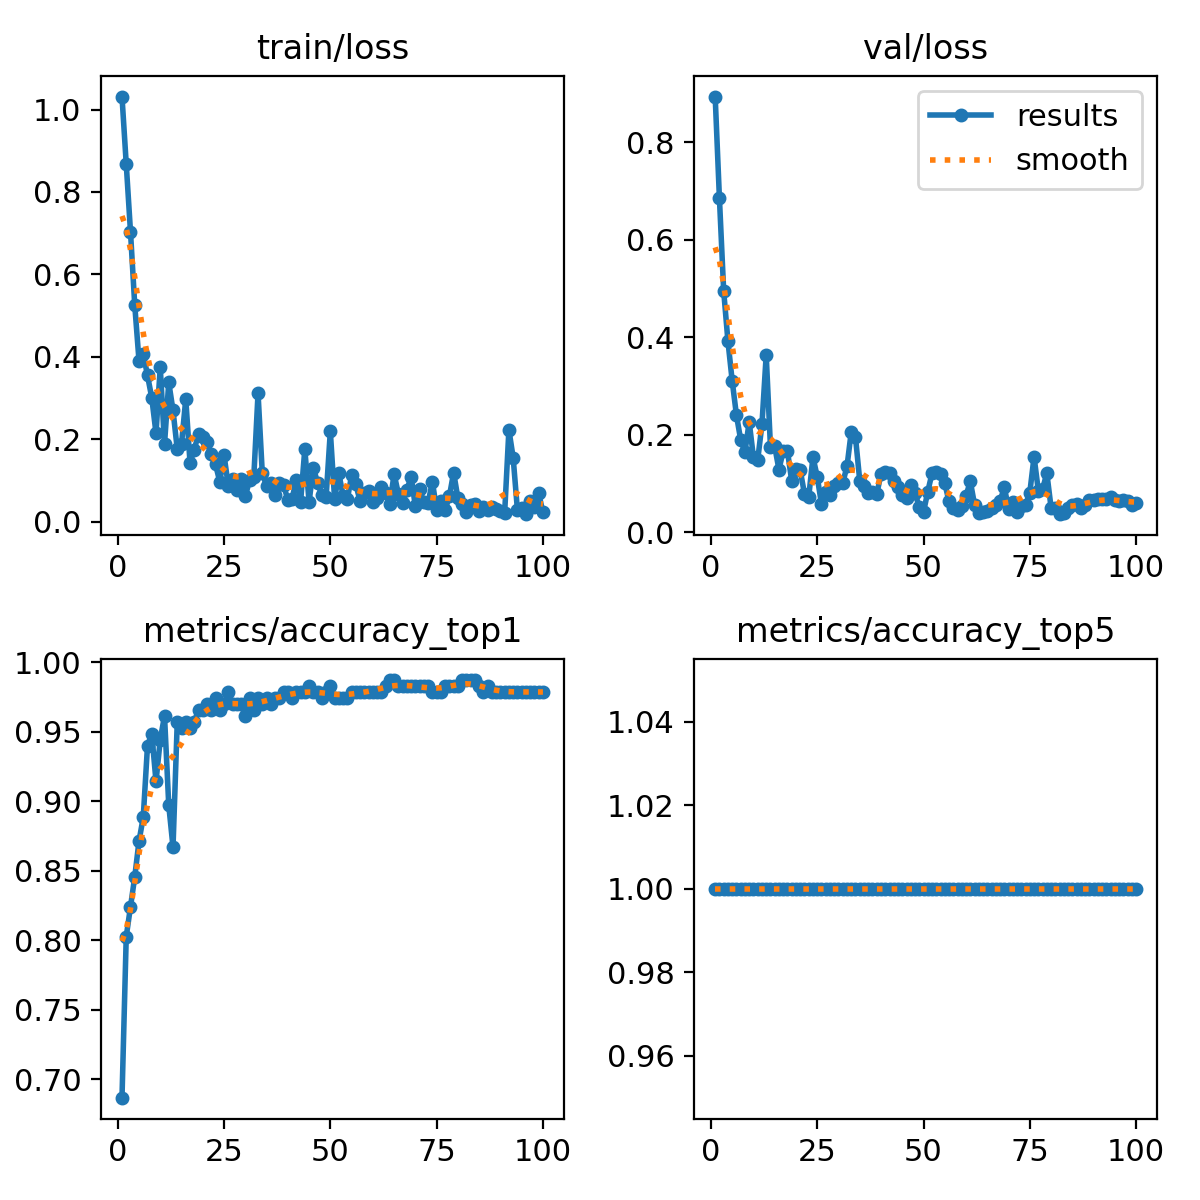

Values plotted in this chart, from the file beside it:
epoch, time, train/loss, metrics/accuracy_top1, metrics/accuracy_top5, val/loss, lr/pg0, lr/pg1, lr/pg2
1, 16.8, 1.032, 0.6867, 1, 0.8943, 0.0002001, 0.0002001, 0.0002001
2, 32.97, 0.8677, 0.8026, 1, 0.6853, 0.0004103, 0.0004103, 0.0004103
3, 49.11, 0.7035, 0.824, 1, 0.4951, 0.0006163, 0.0006163, 0.0006163
4, 65.22, 0.5254, 0.8455, 1, 0.3923, 0.0008181, 0.0008181, 0.0008181
5, 81.82, 0.3908, 0.8712, 1, 0.3107, 0.001016, 0.001016, 0.001016
6, 98.05, 0.4071, 0.8884, 1, 0.2403, 0.001209, 0.001209, 0.001209
7, 114.8, 0.3549, 0.9399, 1, 0.1895, 0.001344, 0.001344, 0.001344
8, 132.7, 0.3006, 0.9485, 1, 0.1644, 0.00133, 0.00133, 0.00133
9, 150.4, 0.2147, 0.9142, 1, 0.2265, 0.001316, 0.001316, 0.001316
10, 166.7, 0.3744, 0.9442, 1, 0.1535, 0.001302, 0.001302, 0.001302
11, 183.8, 0.188, 0.9614, 1, 0.148, 0.001288, 0.001288, 0.001288
12, 200.3, 0.3379, 0.897, 1, 0.2212, 0.001273, 0.001273, 0.001273
13, 216.9, 0.2698, 0.8669, 1, 0.3636, 0.001259, 0.001259, 0.001259
14, 233.5, 0.1756, 0.9571, 1, 0.1754, 0.001245, 0.001245, 0.001245
15, 250.6, 0.1886, 0.9528, 1, 0.1759, 0.001231, 0.001231, 0.001231
16, 267.6, 0.2975, 0.9571, 1, 0.1286, 0.001217, 0.001217, 0.001217
17, 284.5, 0.1433, 0.9528, 1, 0.1668, 0.001203, 0.001203, 0.001203
18, 301.5, 0.1746, 0.9571, 1, 0.1665, 0.001189, 0.001189, 0.001189
19, 318.1, 0.2133, 0.9657, 1, 0.1051, 0.001174, 0.001174, 0.001174
20, 334.4, 0.2049, 0.9657, 1, 0.1291, 0.00116, 0.00116, 0.00116
21, 351.1, 0.1925, 0.97, 1, 0.127, 0.001146, 0.001146, 0.001146
22, 368.2, 0.1634, 0.9657, 1, 0.07894, 0.001132, 0.001132, 0.001132
23, 384.8, 0.1388, 0.9742, 1, 0.0721, 0.001118, 0.001118, 0.001118
24, 401.2, 0.0968, 0.9657, 1, 0.1542, 0.001104, 0.001104, 0.001104
25, 418.1, 0.1617, 0.97, 1, 0.1138, 0.001089, 0.001089, 0.001089
26, 434.9, 0.08694, 0.9785, 1, 0.05786, 0.001075, 0.001075, 0.001075
27, 451.7, 0.1035, 0.97, 1, 0.08287, 0.001061, 0.001061, 0.001061
28, 467.9, 0.07723, 0.97, 1, 0.07685, 0.001047, 0.001047, 0.001047
29, 484.7, 0.1031, 0.97, 1, 0.0942, 0.001033, 0.001033, 0.001033
30, 501.2, 0.06101, 0.9614, 1, 0.1014, 0.001019, 0.001019, 0.001019
31, 517.7, 0.1008, 0.9742, 1, 0.1013, 0.001005, 0.001005, 0.001005
32, 534.8, 0.1085, 0.9657, 1, 0.1348, 0.0009904, 0.0009904, 0.0009904
33, 551.1, 0.3115, 0.9742, 1, 0.2057, 0.0009763, 0.0009763, 0.0009763
34, 567.8, 0.1169, 0.97, 1, 0.1948, 0.0009621, 0.0009621, 0.0009621
35, 584.1, 0.08699, 0.9742, 1, 0.1059, 0.000948, 0.000948, 0.000948
36, 601.2, 0.09438, 0.97, 1, 0.0955, 0.0009339, 0.0009339, 0.0009339
37, 617.9, 0.06507, 0.9742, 1, 0.08124, 0.0009197, 0.0009197, 0.0009197
38, 634.7, 0.09453, 0.9742, 1, 0.08291, 0.0009056, 0.0009056, 0.0009056
39, 651.5, 0.08928, 0.9785, 1, 0.07808, 0.0008914, 0.0008914, 0.0008914
40, 668.9, 0.05292, 0.9785, 1, 0.1194, 0.0008773, 0.0008773, 0.0008773
41, 685.6, 0.05488, 0.9742, 1, 0.1238, 0.0008631, 0.0008631, 0.0008631
42, 702.4, 0.1018, 0.9785, 1, 0.1211, 0.000849, 0.000849, 0.000849
43, 719, 0.04704, 0.9785, 1, 0.1054, 0.0008348, 0.0008348, 0.0008348
44, 735.4, 0.1762, 0.9785, 1, 0.09315, 0.0008207, 0.0008207, 0.0008207
45, 751.5, 0.04748, 0.9828, 1, 0.07639, 0.0008065, 0.0008065, 0.0008065
46, 768.8, 0.1305, 0.9785, 1, 0.07033, 0.0007924, 0.0007924, 0.0007924
47, 785.6, 0.09451, 0.9785, 1, 0.09671, 0.0007782, 0.0007782, 0.0007782
48, 802, 0.06382, 0.9742, 1, 0.07967, 0.0007641, 0.0007641, 0.0007641
49, 818.7, 0.05857, 0.9785, 1, 0.05199, 0.0007499, 0.0007499, 0.0007499
50, 835.5, 0.2192, 0.9828, 1, 0.04123, 0.0007358, 0.0007358, 0.0007358
51, 852.2, 0.05487, 0.9742, 1, 0.08315, 0.0007216, 0.0007216, 0.0007216
52, 869, 0.1173, 0.9742, 1, 0.1209, 0.0007075, 0.0007075, 0.0007075
53, 885.6, 0.06246, 0.9742, 1, 0.1227, 0.0006934, 0.0006934, 0.0006934
54, 904.7, 0.05401, 0.9742, 1, 0.1191, 0.0006792, 0.0006792, 0.0006792
55, 922.1, 0.1123, 0.9785, 1, 0.1003, 0.0006651, 0.0006651, 0.0006651
56, 939.2, 0.0904, 0.9785, 1, 0.06303, 0.0006509, 0.0006509, 0.0006509
57, 955.6, 0.04961, 0.9785, 1, 0.04942, 0.0006368, 0.0006368, 0.0006368
58, 972.1, 0.07019, 0.9785, 1, 0.04569, 0.0006226, 0.0006226, 0.0006226
59, 988.6, 0.07433, 0.9785, 1, 0.05462, 0.0006085, 0.0006085, 0.0006085
60, 1005, 0.04878, 0.9785, 1, 0.07488, 0.0005943, 0.0005943, 0.0005943
... 40 more rows
